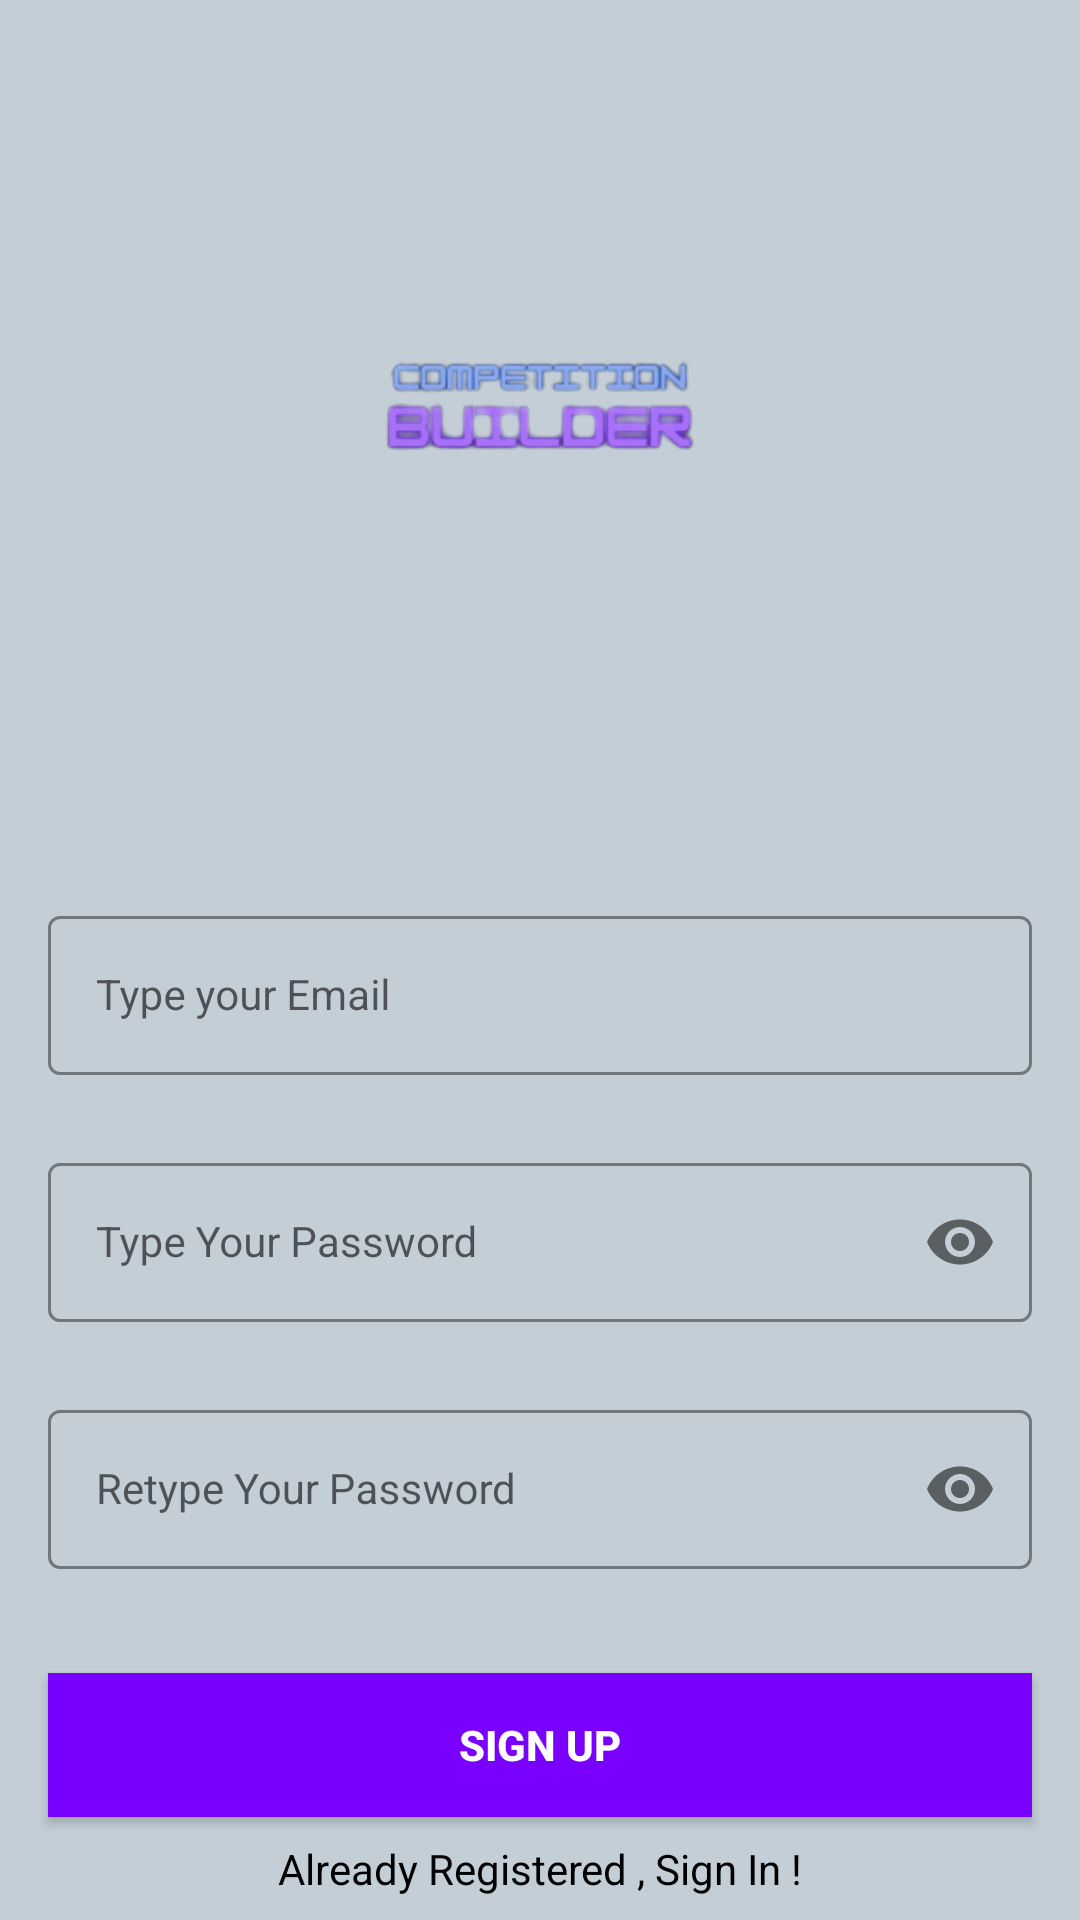

The Android layout XML behind this screen, and the referenced resources:
<!-- AndroidManifest.xml: application theme Theme.CompetitionBuilder -->
<!-- res/layout/activity_sign_up.xml -->
<?xml version="1.0" encoding="utf-8"?>
<androidx.constraintlayout.widget.ConstraintLayout xmlns:android="http://schemas.android.com/apk/res/android"
    xmlns:app="http://schemas.android.com/apk/res-auto"
    xmlns:tools="http://schemas.android.com/tools"
    android:layout_width="match_parent"
    android:layout_height="match_parent"
    tools:context=".Auth.SignUpActivity"
    android:background = "@color/offcharcoal">

    <ImageView
        android:id="@+id/imageView"
        android:layout_width="407dp"
        android:layout_height="282dp"
        app:layout_constraintEnd_toEndOf="parent"
        app:layout_constraintStart_toStartOf="parent"
        app:layout_constraintTop_toTopOf="parent"
        app:srcCompat="@drawable/splash" />

    <com.google.android.material.textfield.TextInputLayout
        android:id="@+id/emailLayout"
        style="@style/LoginTextInputOuterFieldStyle"
        android:layout_width="match_parent"
        android:layout_height="wrap_content"
        android:layout_marginHorizontal="16dp"
        android:layout_marginTop="300dp"
        app:boxStrokeColor="@color/purple_new"
        app:hintTextColor="@color/purple_new"
        app:layout_constraintEnd_toEndOf="parent"
        app:layout_constraintHorizontal_bias="0.5"
        app:layout_constraintStart_toStartOf="parent"
        app:layout_constraintTop_toTopOf="parent">

        <com.google.android.material.textfield.TextInputEditText
            android:id="@+id/emailEt"
            style="@style/LoginTextInputInnerFieldStyle"
            android:layout_width="match_parent"
            android:layout_height="wrap_content"
            android:hint="Type your Email"
            android:inputType="textEmailAddress" />
    </com.google.android.material.textfield.TextInputLayout>

    <com.google.android.material.textfield.TextInputLayout
        android:id="@+id/passwordLayout"
        style="@style/LoginTextInputOuterFieldStyle"
        android:layout_width="match_parent"
        android:layout_height="wrap_content"
        android:layout_marginHorizontal="16dp"
        android:layout_marginTop="24dp"
        app:boxStrokeColor="@color/purple_new"
        app:hintTextColor="@color/purple_new"
        app:layout_constraintEnd_toEndOf="parent"
        app:layout_constraintHorizontal_bias="0.5"
        app:layout_constraintStart_toStartOf="parent"
        app:layout_constraintTop_toBottomOf="@id/emailLayout"
        app:passwordToggleEnabled="true">

        <com.google.android.material.textfield.TextInputEditText
            android:id="@+id/passET"
            style="@style/LoginTextInputInnerFieldStyle"
            android:layout_width="match_parent"
            android:layout_height="wrap_content"
            android:hint="Type Your Password"
            android:inputType="textPassword" />
    </com.google.android.material.textfield.TextInputLayout>

    <com.google.android.material.textfield.TextInputLayout
        android:id="@+id/confirmPasswordLayout"
        style="@style/LoginTextInputOuterFieldStyle"
        android:layout_width="match_parent"
        android:layout_height="wrap_content"
        android:layout_marginHorizontal="16dp"
        android:layout_marginTop="24dp"
        app:boxStrokeColor="@color/purple_new"
        app:hintTextColor="@color/purple_new"
        app:layout_constraintEnd_toEndOf="parent"
        app:layout_constraintHorizontal_bias="0.5"
        app:layout_constraintStart_toStartOf="parent"
        app:layout_constraintTop_toBottomOf="@id/passwordLayout"
        app:passwordToggleEnabled="true">

        <com.google.android.material.textfield.TextInputEditText
            android:id="@+id/confirmPassEt"
            style="@style/LoginTextInputInnerFieldStyle"
            android:layout_width="match_parent"
            android:layout_height="wrap_content"
            android:hint="Retype Your Password"
            android:inputType="textPassword" />
    </com.google.android.material.textfield.TextInputLayout>

    <androidx.appcompat.widget.AppCompatButton
        android:id="@+id/button"
        android:layout_width="0dp"
        android:layout_height="wrap_content"
        android:layout_marginHorizontal="16dp"
        android:background="@color/purple_new"
        android:text="Sign Up"
        android:textColor="@color/white"
        android:textStyle="bold"
        app:layout_constraintBottom_toBottomOf="parent"
        app:layout_constraintEnd_toEndOf="parent"
        app:layout_constraintHorizontal_bias="0.5"
        app:layout_constraintStart_toStartOf="parent"
        app:layout_constraintTop_toBottomOf="@+id/confirmPasswordLayout" />
    <TextView
        android:id="@+id/textView"
        android:layout_width="wrap_content"
        android:layout_height="wrap_content"
        android:textColor="@color/black"
        android:text="Already Registered , Sign In !"
        app:layout_constraintBottom_toBottomOf="parent"
        app:layout_constraintEnd_toEndOf="parent"
        app:layout_constraintHorizontal_bias="0.5"
        app:layout_constraintStart_toStartOf="parent"
        app:layout_constraintTop_toBottomOf="@+id/button" />
</androidx.constraintlayout.widget.ConstraintLayout>
<!-- resources referenced by this layout -->
<resources>
  <color name="black">#FF000000</color>
  <color name="offcharcoal">#C3CED6</color>
  <color name="purple_new">#7900FF</color>
  <color name="white">#FFFFFFFF</color>
  <!-- drawable splash: png bitmap (drawable-v24, 24644 bytes) -->
  <style name="LoginTextInputInnerFieldStyle" parent="Widget.MaterialComponents.TextInputLayout.OutlinedBox">
          <item name="android:layout_width">match_parent</item>
          <item name="android:layout_height">wrap_content</item>
          <item name="android:textColor">@color/black</item>
          <item name="android:textColorHint">@color/black</item>
          <item name="android:maxLines">1</item>
          <item name="android:textSize">14sp</item>
          <item name="android:singleLine">true</item>
      </style>
  <style name="LoginTextInputOuterFieldStyle" parent="Widget.MaterialComponents.TextInputLayout.OutlinedBox">
          <item name="android:layout_width">match_parent</item>
          <item name="android:layout_height">wrap_content</item>
          <item name="android:layout_marginTop">15dp</item>
          <item name="android:layout_marginBottom">15dp</item>
      </style>
  <style name="Theme.CompetitionBuilder" parent="Theme.MaterialComponents.DayNight.DarkActionBar">
          
          <item name="colorPrimary">@color/charcoal</item>
          <item name="colorPrimaryVariant">@color/purple_new</item>
          <item name="colorOnPrimary">@color/offcharcoal</item>
          
          <item name="colorSecondary">@color/teal_200</item>
          <item name="colorSecondaryVariant">@color/teal_700</item>
          <item name="colorOnSecondary">@color/black</item>
          
          <item name="android:statusBarColor" tools:targetApi="l">@color/charcoal</item>
          
      </style>
  <color name="charcoal">#36454F</color>
  <color name="teal_200">#FF03DAC5</color>
  <color name="teal_700">#FF018786</color>
</resources>
